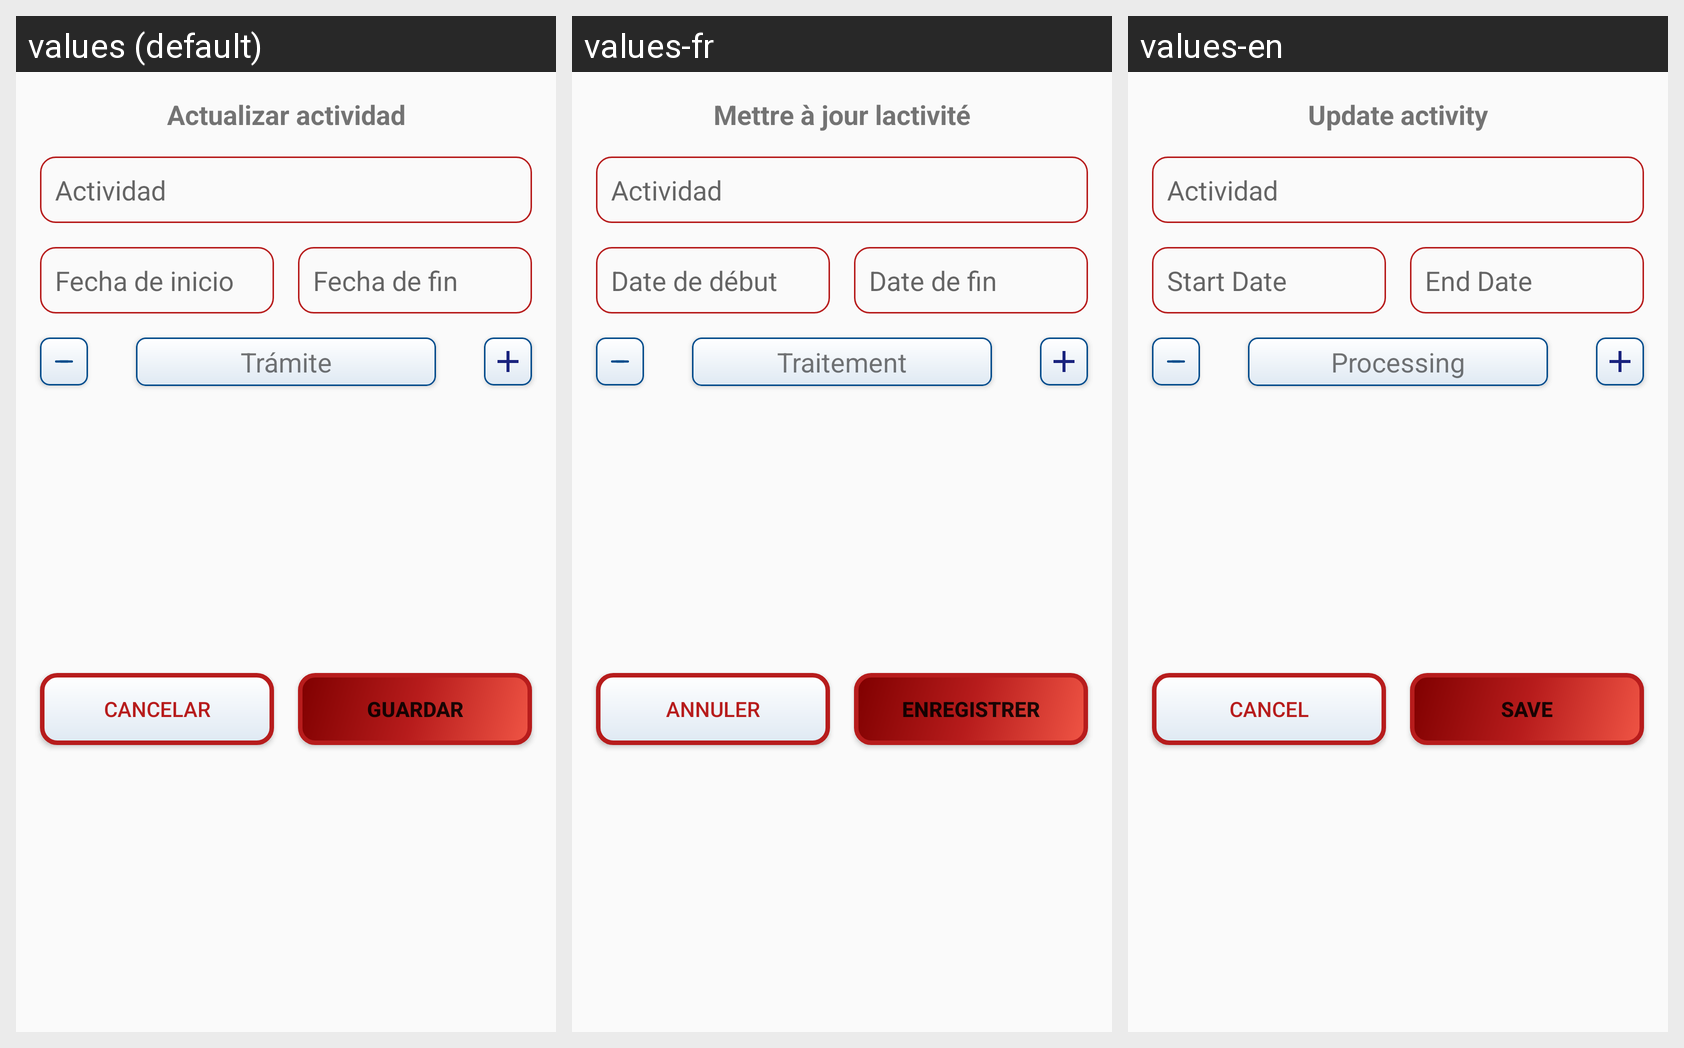

Translations of the strings shown on this Android screen, per locale in the grid:
Android screen res/layout/fragment_actualizar_actividad.xml rendered under 3 locales, left to right: values (default), values-fr, values-en. Device: Nexus 5 (rendered at 1080×1920; each locale shown at half size, 540×960, under a caption strip naming it); theme AppTheme.
Strings drawn on this screen, with the default value and each locale's value (text and hints the layout hard-codes, and strings that could not be matched under every locale, appear in the picture but are not listed):

fecha_inicio
  values: Fecha de inicio
  values-fr: Date de début
  values-en: Start Date

fecha_fin
  values: Fecha de fin
  values-fr: Date de fin
  values-en: End Date

dialog_actualizar_actividad
  values: Actualizar actividad
  values-fr: Mettre à jour lactivité
  values-en: Update activity

tramite
  values: Trámite
  values-fr: Traitement
  values-en: Processing

guardar
  values: Guardar
  values-fr: Enregistrer
  values-en: Save

cancelar
  values: Cancelar
  values-fr: Annuler
  values-en: Cancel
